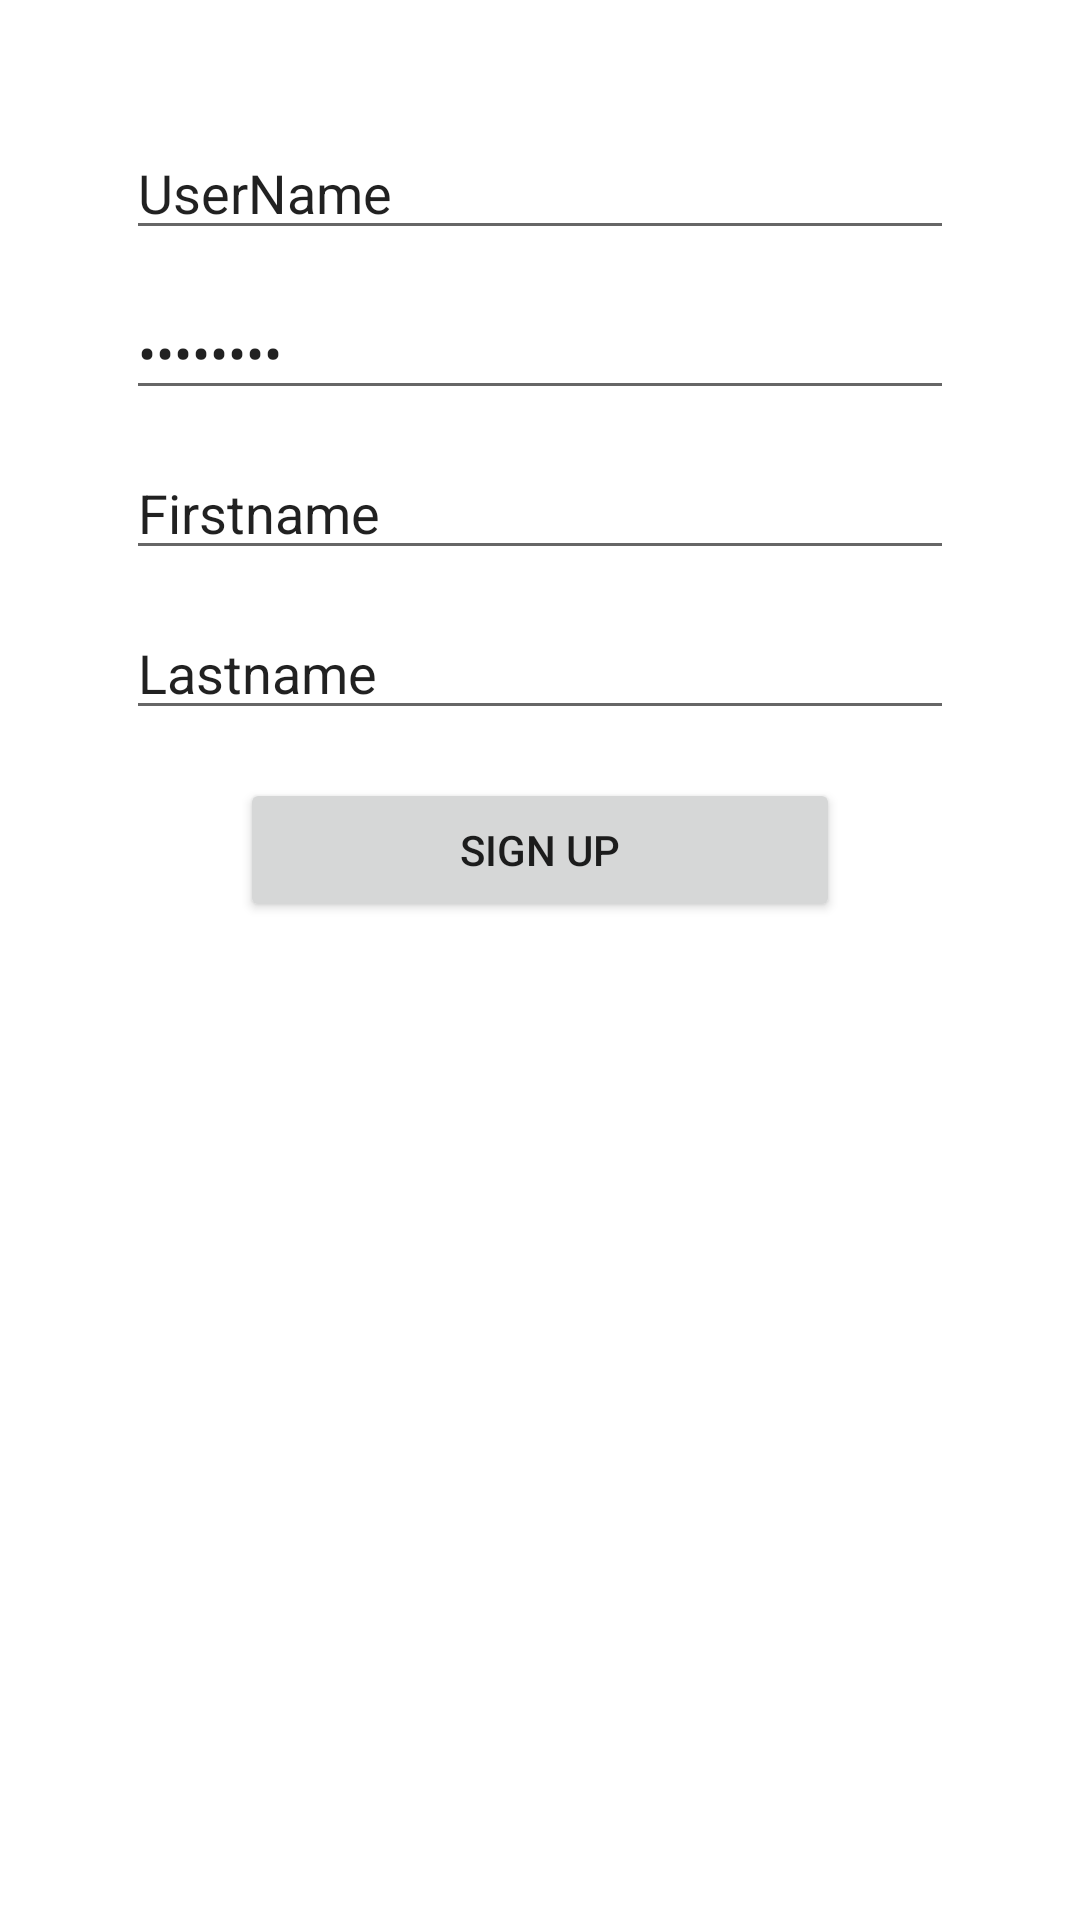

Layout XML and referenced resources for this Android screen:
<!-- AndroidManifest.xml: fallback theme Theme.MaterialComponents.DayNight.NoActionBar -->
<!-- res/layout/fragment_sign_up.xml -->
<?xml version="1.0" encoding="utf-8"?>
<androidx.constraintlayout.widget.ConstraintLayout xmlns:android="http://schemas.android.com/apk/res/android"
    xmlns:app="http://schemas.android.com/apk/res-auto"
    android:layout_width="match_parent"
    android:layout_height="match_parent">

    <EditText
        android:id="@+id/editTextUserName"
        android:layout_width="match_parent"
        android:layout_height="wrap_content"
        android:layout_margin="42dp"
        android:text="UserName"
        app:layout_constraintEnd_toEndOf="parent"
        app:layout_constraintStart_toStartOf="parent"
        app:layout_constraintTop_toTopOf="parent" />

    <EditText
        android:id="@+id/editTextPassword"
        android:layout_width="match_parent"
        android:layout_height="wrap_content"
        android:layout_marginLeft="42dp"
        android:layout_marginTop="12dp"
        android:layout_marginRight="42dp"
        android:inputType="textPassword"
        android:text="Password"
        app:layout_constraintEnd_toEndOf="parent"
        app:layout_constraintStart_toStartOf="parent"
        app:layout_constraintTop_toBottomOf="@id/editTextUserName" />

    <EditText
        android:id="@+id/editTextFirstName"
        android:layout_width="match_parent"
        android:layout_height="wrap_content"
        android:layout_marginLeft="42dp"
        android:layout_marginTop="12dp"
        android:layout_marginRight="42dp"
        android:text="Firstname"
        app:layout_constraintEnd_toEndOf="parent"
        app:layout_constraintStart_toStartOf="parent"
        app:layout_constraintTop_toBottomOf="@id/editTextPassword" />

    <EditText
        android:id="@+id/editTextLastName"
        android:layout_width="match_parent"
        android:layout_height="wrap_content"
        android:layout_marginLeft="42dp"
        android:layout_marginTop="12dp"
        android:layout_marginRight="42dp"
        android:text="Lastname"
        app:layout_constraintEnd_toEndOf="parent"
        app:layout_constraintStart_toStartOf="parent"
        app:layout_constraintTop_toBottomOf="@id/editTextFirstName" />

    <Button
        android:id="@+id/buttonSignIn"
        android:layout_width="200dp"
        android:layout_height="wrap_content"
        android:layout_marginTop="16dp"
        android:text="Sign Up"
        app:layout_constraintEnd_toEndOf="parent"
        app:layout_constraintStart_toStartOf="parent"
        app:layout_constraintTop_toBottomOf="@id/editTextLastName" />


</androidx.constraintlayout.widget.ConstraintLayout>
<!-- resources referenced by this layout -->
<resources>

</resources>
